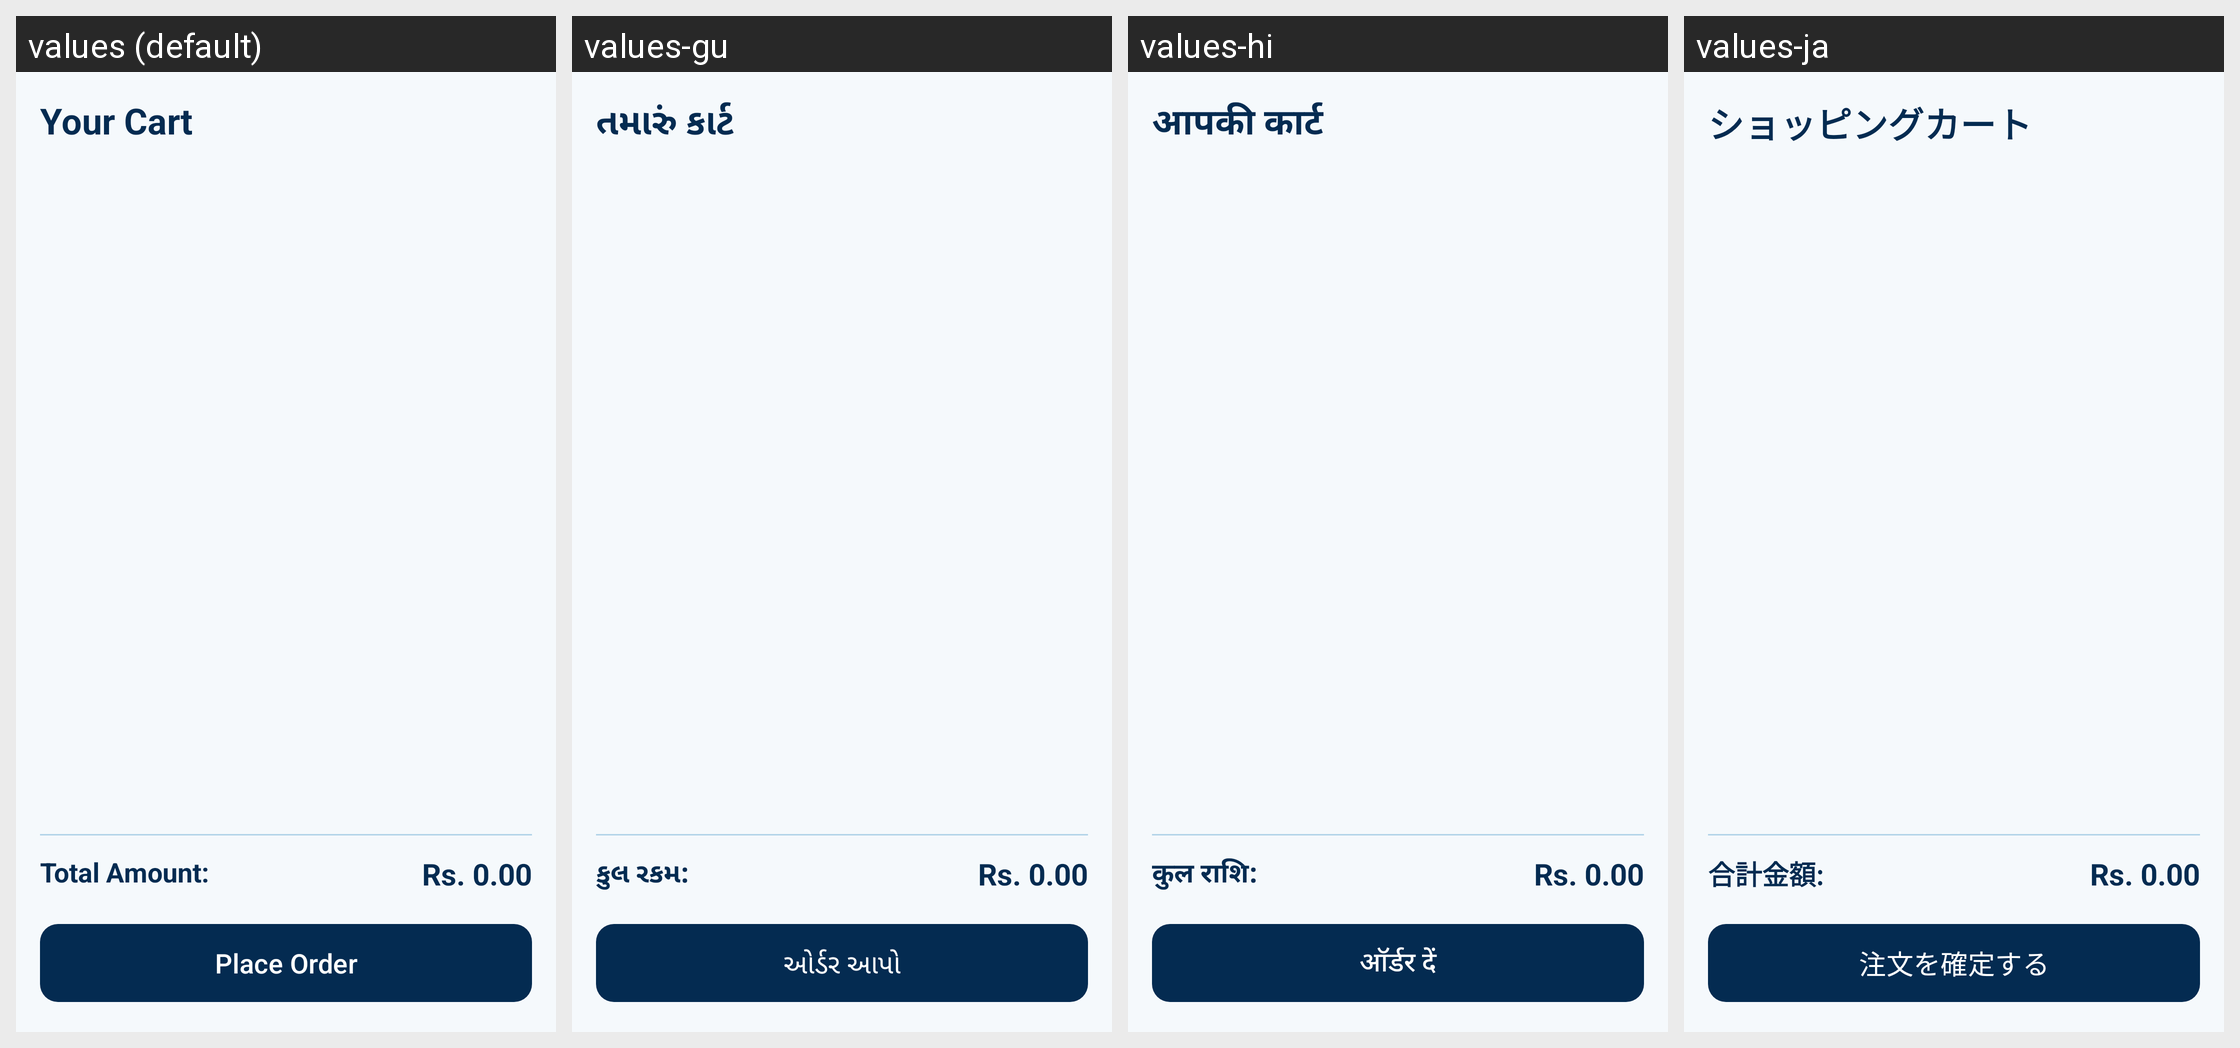

Translations of the strings shown on this Android screen, per locale in the grid:
Android screen res/layout/fragment_cart.xml rendered under 4 locales, left to right: values (default), values-gu, values-hi, values-ja. Device: Nexus 5 (rendered at 1080×1920; each locale shown at half size, 540×960, under a caption strip naming it); theme Theme.Qless.
Strings drawn on this screen, with the default value and each locale's value (text and hints the layout hard-codes, and strings that could not be matched under every locale, appear in the picture but are not listed):

your_cart
  values: Your Cart
  values-gu: તમારું કાર્ટ
  values-hi: आपकी कार्ट
  values-ja: ショッピングカート

total_amount
  values: Total Amount:
  values-gu: કુલ રકમ:
  values-hi: कुल राशि:
  values-ja: 合計金額:

place_order
  values: Place Order
  values-gu: ઓર્ડર આપો
  values-hi: ऑर्डर दें
  values-ja: 注文を確定する
